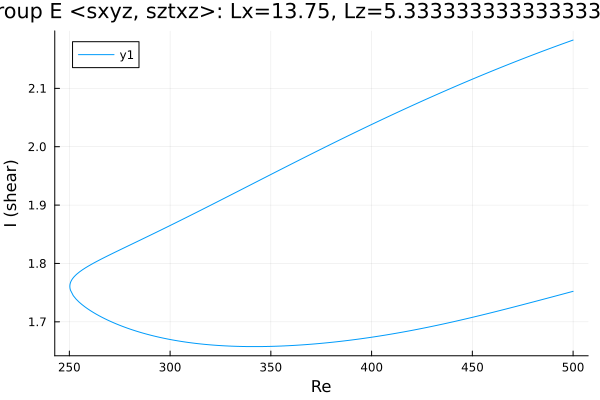

Source data for this figure (header and first rows):
Re, shear
500.0, 2.183
499.7, 2.182
498.3, 2.181
496.9, 2.179
495.5, 2.177
494.1, 2.175
492.7, 2.174
491.2, 2.172
489.8, 2.17
488.4, 2.168
487, 2.166
485.6, 2.165
484.2, 2.163
482.8, 2.161
481.3, 2.159
479.9, 2.157
478.5, 2.155
477.1, 2.153
475.7, 2.152
474.3, 2.15
472.9, 2.148
471.4, 2.146
470, 2.144
468.6, 2.142
467.2, 2.14
465.8, 2.138
464.4, 2.136
463, 2.134
461.5, 2.132
460.1, 2.13
458.7, 2.128
457.3, 2.126
455.9, 2.124
454.5, 2.122
453.1, 2.12
451.6, 2.118
450.2, 2.116
448.8, 2.114
447.4, 2.112
446, 2.11
444.6, 2.108
443.2, 2.106
441.7, 2.104
440.3, 2.101
438.9, 2.099
437.5, 2.097
436.1, 2.095
434.7, 2.093
433.3, 2.091
431.8, 2.089
430.4, 2.086
429, 2.084
427.6, 2.082
426.2, 2.08
424.8, 2.078
423.4, 2.076
421.9, 2.073
420.5, 2.071
419.1, 2.069
417.7, 2.067
... 366 more rows
